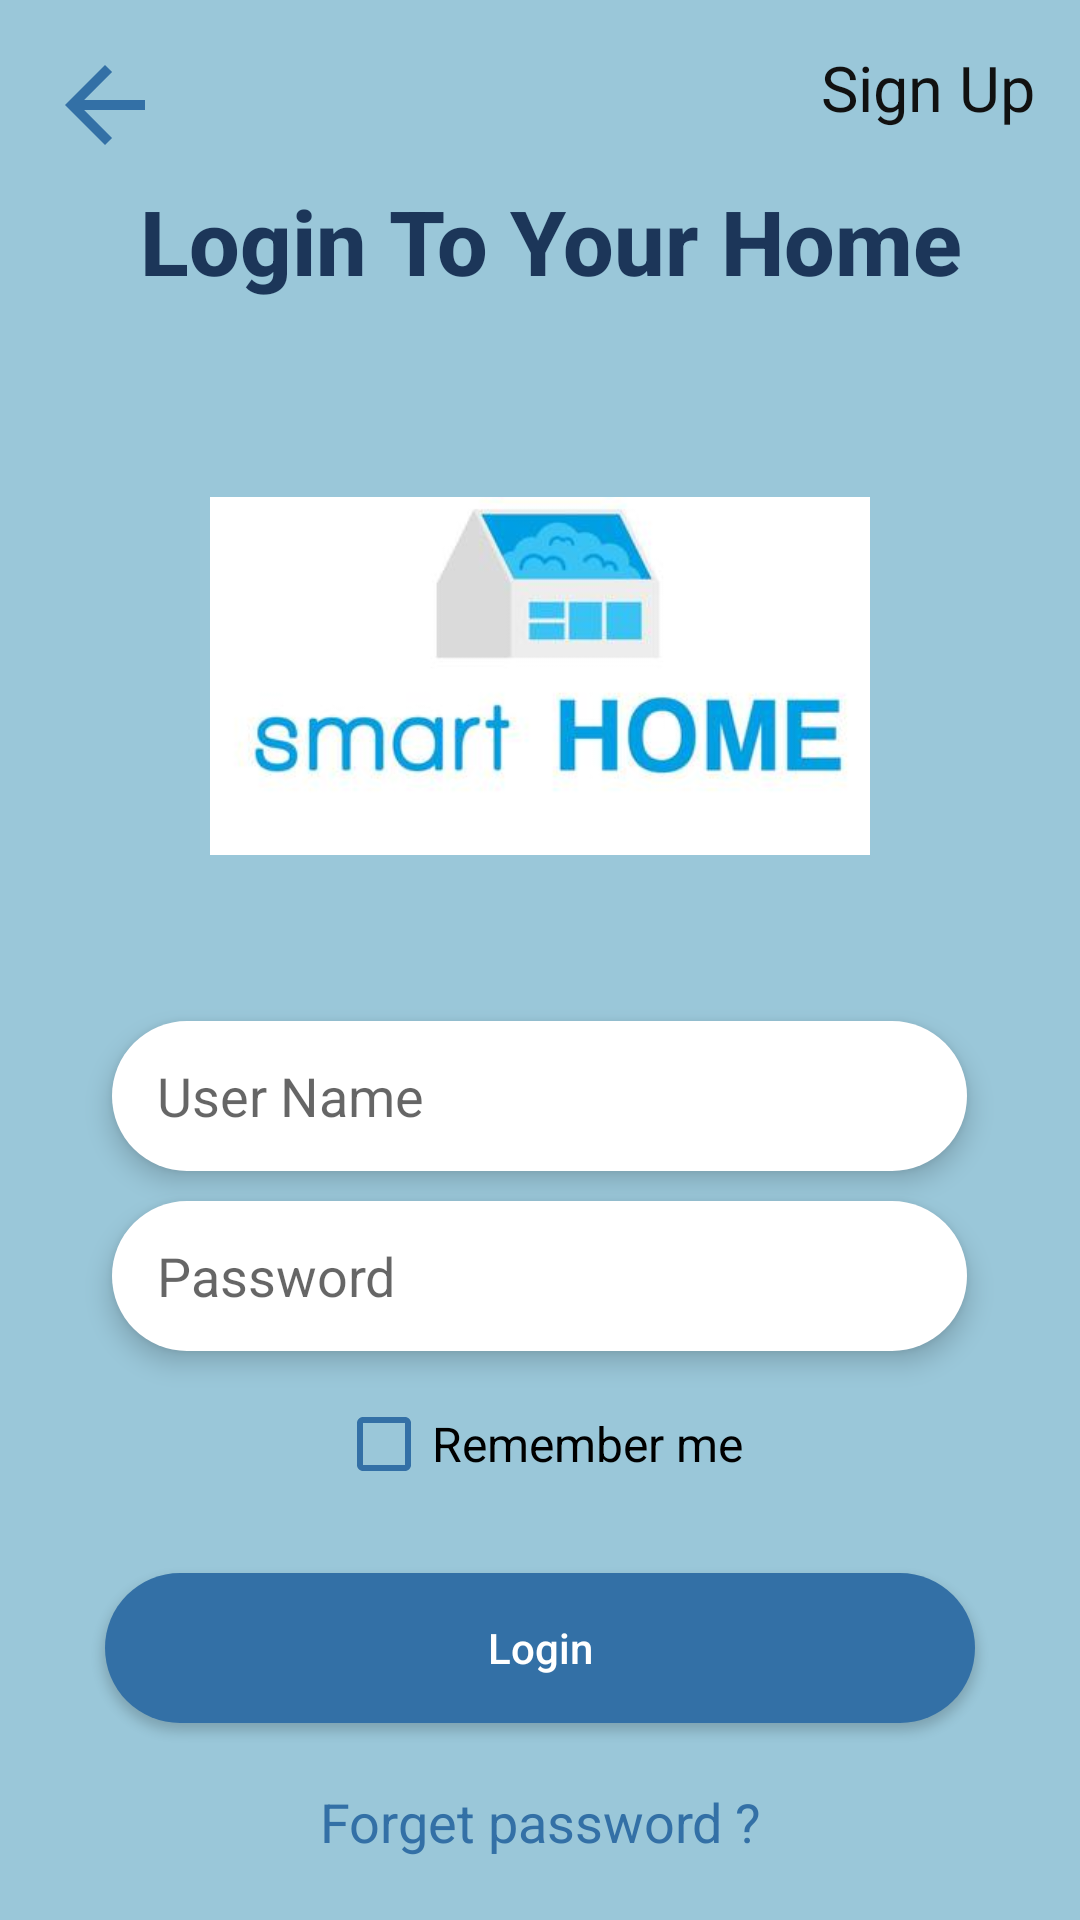

This screen was rendered from an Android layout file. Write that file and the resources it references.
<!-- AndroidManifest.xml: application theme AppTheme -->
<!-- res/layout/activity_login.xml -->
<?xml version="1.0" encoding="utf-8"?>
<LinearLayout xmlns:android="http://schemas.android.com/apk/res/android"
    xmlns:app="http://schemas.android.com/apk/res-auto"
    xmlns:tools="http://schemas.android.com/tools"
    android:layout_width="match_parent"
    android:layout_height="match_parent"
    android:orientation="vertical"
    android:padding="10dp"
    android:background="#9AC7D9"
    tools:context=".Activities.Login">

    <LinearLayout
        android:layout_width="match_parent"
        android:layout_height="wrap_content"
        android:padding="5dp"
        android:onClick="Gosignup"
        android:orientation="horizontal">

        <ImageView
            android:id="@+id/GoBackIcon"
            android:layout_width="40dp"
            android:layout_height="40dp"
            android:onClick="goback"
            android:src="@drawable/ic_arrow_back_black_24dp"/>
        <TextView
            android:layout_width="match_parent"
            android:layout_height="wrap_content"
            android:text="Sign Up"
            android:gravity="end"
            android:textColor="@color/blackcolor"
            android:textSize="21dp"/>

    </LinearLayout>

    <LinearLayout
        android:layout_width="match_parent"
        android:layout_height="match_parent"
        android:orientation="vertical">

        <TextView
            android:layout_width="wrap_content"
            android:layout_height="wrap_content"
            android:text=" Login To Your Home"
            android:layout_gravity="center"
            android:fontFamily="sans-serif-medium"
            android:textColor="@color/dab"
            android:textSize="30sp"
            android:textStyle="bold"
            tools:ignore="UnusedAttribute" />
        <RelativeLayout
            android:id="@+id/imgg"
            android:layout_width="220dp"
            android:layout_height="170dp"
            android:layout_gravity="center"
            android:layout_marginTop="40dp">

            <ImageView
                android:layout_width="match_parent"
                android:layout_height="match_parent"
                android:src="@drawable/lolo" />
        </RelativeLayout>

        <EditText
            android:id="@+id/emaillogin"
            android:layout_width="285dp"
            android:layout_height="50dp"
            android:hint="User Name"
            android:elevation="5dp"
            android:layout_gravity="center"
            android:layout_marginTop="30dp"
            android:paddingLeft="15dp"
            android:inputType="textEmailAddress"
            android:background="@drawable/btn"
            tools:ignore="RtlHardcoded,RtlSymmetry,UnusedAttribute"
            android:importantForAutofill="no" />
        <EditText
            android:id="@+id/passlogin"
            android:layout_width="285dp"
            android:layout_height="50dp"
            android:hint="Password"
            android:elevation="5dp"
            android:layout_gravity="center"
            android:layout_marginTop="10dp"
            android:paddingLeft="15dp"
            android:inputType="textPassword"
            android:background="@drawable/btn"
            android:paddingStart="15dp"
            tools:ignore="RtlSymmetry,UnusedAttribute" />
        <CheckBox
            android:id="@+id/remeber"
            android:layout_width="wrap_content"
            android:layout_height="wrap_content"
            android:text="@string/remember_me"
            android:textSize="16sp"
            android:clickable="true"
            android:buttonTint="#3370A6"
            android:shadowColor="#3370A6"
            android:layout_marginTop="15dp"
            android:gravity="center"
            android:layout_gravity="center"
            android:focusable="true"
            tools:ignore="UnusedAttribute" />


        <Button
            android:id="@+id/loginbtn"
            android:layout_width="290dp"
            android:layout_height="50dp"
            android:layout_gravity="center"
            android:layout_marginTop="27dp"
            android:text="@string/log_in"
            android:textAllCaps="false"
            android:onClick="login"
            android:background="@drawable/joinbtn"
            android:textColor="@color/whitecolor"/>


        <TextView
            android:id="@+id/forgetpass"
            android:layout_width="match_parent"
            android:layout_height="40dp"
            android:gravity="center"
            android:textColor="#3370A6"
            android:textSize="18sp"
            android:layout_marginTop="13dp"
            android:text="Forget password ?"
            android:onClick="forgetpassword"


            />
    </LinearLayout>

</LinearLayout>
<!-- resources referenced by this layout -->
<resources>
  <color name="blackcolor">#111111</color>
  <color name="dab">#1C3659</color>
  <color name="whitecolor">#fff</color>
  <!-- drawable btn (drawable) -->
  <?xml version="1.0" encoding="utf-8"?>
  <shape xmlns:android="http://schemas.android.com/apk/res/android">
      <solid android:color="@color/whitecolor"/>
      <corners android:radius="100dp"/>
  </shape>
  <!-- drawable ic_arrow_back_black_24dp (drawable) -->
  <vector android:height="24dp" android:tint="#3370A6"
      android:viewportHeight="24.0" android:viewportWidth="24.0"
      android:width="24dp" xmlns:android="http://schemas.android.com/apk/res/android">
      <path android:fillColor="#FF000000" android:pathData="M20,11H7.83l5.59,-5.59L12,4l-8,8 8,8 1.41,-1.41L7.83,13H20v-2z"/>
  </vector>
  <!-- drawable joinbtn (drawable) -->
  <?xml version="1.0" encoding="utf-8"?>
  <shape xmlns:android="http://schemas.android.com/apk/res/android">
      <solid android:color="#3370A6"/>
      <corners android:radius="100dp"/>
  </shape>
  <!-- drawable lolo: jpg bitmap (drawable, 9502 bytes) -->
  <string name="log_in">Login</string>
  <string name="remember_me">Remember me</string>
  <style name="AppTheme" parent="Theme.AppCompat.Light.DarkActionBar">
          
          <item name="colorPrimary">#3370A6</item>
          <item name="colorPrimaryDark">#3370A6</item>
          <item name="colorAccent">#3370A6</item>
      </style>
</resources>
